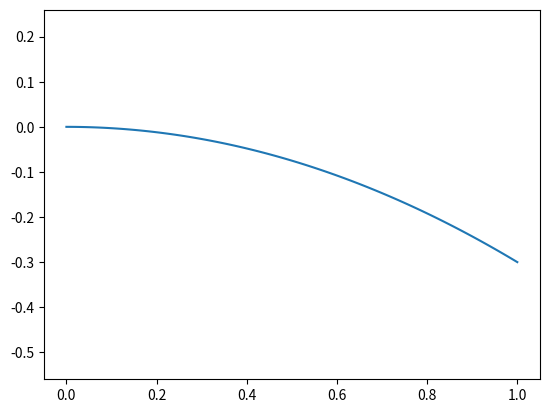
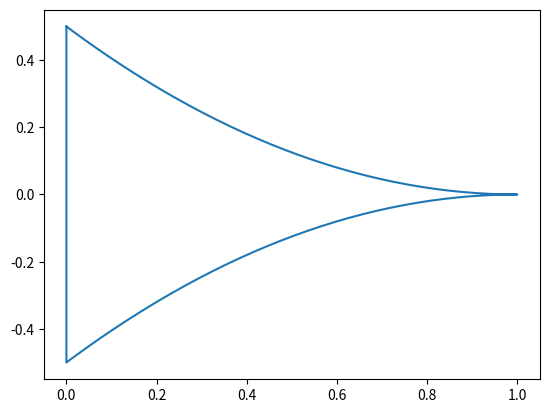

Generate these figures, in order, with matplotlib:
# -*- coding: utf-8 -*-
"""
copyright 2016-2017 Dan Aukes
"""
import matplotlib.pyplot as plt
import sympy
import numpy
from sympy import pi
b,h,theta,P,l,E,I,x,w,M=sympy.symbols('b,h,theta,P,l,E,I,x,w,M')

#constant cross-sectional area
b = (l-x)**2
#b = (l-x)
I = b*h**3/12

#loading = 'point'
#loading = 'moment'
#loading = 'distributed'
loading = 'distributed'

if loading=='point':
    #point load at the end
    M = P*(l-x)

elif loading=='moment':
    #Moment applied to the end
    M = M

elif loading=='distributed':
    #distributed load
    M = sympy.integrate(w*x,(x,0,l-x))

elif loading=='function':
    #distributed load
    w = -sympy.sin(pi*x/l)
    M = sympy.integrate(w*x,(x,0,l-x))

dtheta = M/(E*I)
theta = sympy.integrate(dtheta,(x,0,x))
y = sympy.integrate(theta,(x,0,x))
y_max = sympy.integrate(theta,(x,0,l))
print(y_max)

# plot with real values

subs = {}
#subs[b]=1
subs[h]=1
#subs[I]=subs[b]*subs[h]**3/12
subs[l]=1
subs[E]=1
subs[P]=.1
if loading=='moment':
    subs[M]=1
if loading=='distributed':
    subs[w]=-.1
x2 = numpy.r_[0:subs[l]:100j]

y2 = y.subs(subs)
fy = sympy.lambdify(x,y2)
y3 = numpy.r_[[fy(item) for item in x2]]
plt.plot(x2,y3)

if loading == 'function':
    w2 = w.subs(subs)
    fw = sympy.lambdify(x,w2)
    w3 = numpy.r_[[fw(item) for item in x2]]
    plt.plot(x2,w3)
#
#
plt.axis('equal')

#
b = b.subs(subs)
fp = sympy.lambdify(x,b)
pn = numpy.r_[[fp(item) for item in x2]]
f = plt.figure()
##

profile_x = numpy.r_[x2,x2[::-1],x2[0:1]]
profile_y = numpy.r_[pn/2,-(pn/2)[::-1],pn[0:1]/2]
plt.plot(profile_x,profile_y)
##
